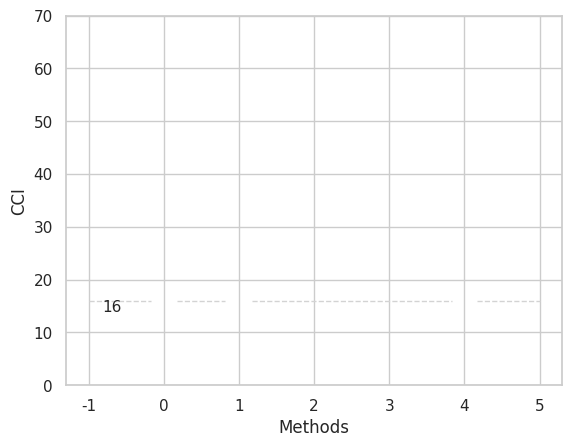

Source code (Python):
# -*- coding: utf-8 -*-
"""
Created on Tue Sep 25 19:36:00 2018

@author: yzzhao2
"""

from pandas.core.frame import DataFrame
import matplotlib.pyplot as plt
import seaborn as sns
import numpy as np

# read a txt expect EOF
def text_readlines(filename):
    # Try to read a txt file and return a list.Return [] if there was a mistake.
    try:
        file = open(filename, 'r')
    except IOError:
        error = []
        return error
    content = file.readlines()
    # This for loop deletes the EOF (like \n)
    for i in range(len(content)):
        content[i] = content[i][:len(content[i])-1]
    file.close()
    return content

# read the txt and return the float list
def text_plot(base = 'noSal', index = 'psnr'):
    # Define txt name
    txtname = base + '_' + index + 'list.txt'
    fullname = './statistic_files/' + txtname    
    # Read all names and change the dtype as float
    imglist = text_readlines(fullname)
    datalist = []
    for i in range(len(imglist)):
        datalist.append(float(imglist[i]))
    return datalist

# PSNR figure
def PSNR_kdeplot():
    # ----------------------------------------------------
    #    Plot the KDE approximation figure of one index
    # ----------------------------------------------------
    # Return the list containing all the data
    GAN6_BN_new_psnr_list = text_plot(base = 'GAN6_BN_new', index = 'psnr')
    noVGG16_psnr_list = text_plot(base = 'noVGG16', index = 'psnr')
    noSal_psnr_list = text_plot(base = 'noSal', index = 'psnr')
    noGAN_psnr_list = text_plot(base = 'noGAN', index = 'psnr')
    GT_gray_psnr_list = text_plot(base = 'GT_gray', index = 'psnr')
    dic = {"Ours (full)": GAN6_BN_new_psnr_list, "Ours (w/o global feature)": noVGG16_psnr_list,
        "Ours (w/o saliency map)": noSal_psnr_list, "Ours (w/o GAN)": noGAN_psnr_list,
        "Gray": GT_gray_psnr_list}
    frame = DataFrame(dic)
    sns.set(style = 'whitegrid')

    # Draw the histogram of PSNR
    # shade: shade below the histogram
    # kernel: KDE kernel type
    # bw: bandwidth of kernel
    # linewidth: width of line
    sns.kdeplot(frame['Ours (full)'], shade = False, kernel = 'gau', bw = 0.5, linewidth = 2)
    sns.kdeplot(frame['Ours (w/o global feature)'], shade = False, kernel = 'gau', bw = 0.5, linewidth = 2)
    sns.kdeplot(frame['Ours (w/o saliency map)'], shade = False, kernel = 'gau', bw = 0.5, linewidth = 2)
    sns.kdeplot(frame['Ours (w/o GAN)'], shade = False, kernel = 'gau', bw = 0.5, linewidth = 2)
    sns.kdeplot(frame['Gray'], shade = False, kernel = 'gau', bw = 0.5, linewidth = 2)

    # Set the style of figure
    plt.xlim([10, 40])
    xticks = np.linspace(10, 40, 7)
    plt.xticks(xticks)
    plt.xlabel('PSNR', weight = 'normal', size = 12)
    plt.ylabel('Frequency', weight = 'normal', size = 12)
    plt.show()

# PSNR figure
def PSNR_violinplot():
    # ----------------------------------------------------
    #    Plot the KDE approximation figure of one index
    # ----------------------------------------------------
    # Return the list containing all the data
    GAN6_BN_new_psnr_list = text_plot(base = 'GAN6_BN_new', index = 'psnr')
    noVGG16_psnr_list = text_plot(base = 'noVGG16', index = 'psnr')
    noSal_psnr_list = text_plot(base = 'noSal', index = 'psnr')
    noGAN_psnr_list = text_plot(base = 'noGAN', index = 'psnr')
    GT_gray_psnr_list = text_plot(base = 'GT_gray', index = 'psnr')
    dic = {"Ours (full)": GAN6_BN_new_psnr_list, "Ours (w/o global feature)": noVGG16_psnr_list,
        "Ours (w/o saliency map)": noSal_psnr_list, "Ours (w/o GAN)": noGAN_psnr_list,
        "Gray": GT_gray_psnr_list}
    frame = DataFrame(dic)
    sns.set(style = 'whitegrid')

    # Draw the histogram of PSNR
    # shade: shade below the histogram
    # kernel: KDE kernel type
    # bw: bandwidth of kernel
    # linewidth: width of line
    sns.violinplot(data = frame)#, orient = "v", saturation = 1, width = 0.3, fliersize = 0.8, linewidth = 2, whis = 1)

    # Set the style of figure
    plt.ylim([10, 40])
    yticks = np.linspace(10, 40, 7)
    plt.yticks(yticks)
    plt.xlabel('Methods', weight = 'normal', size = 12)
    plt.ylabel('PSNR', weight = 'normal', size = 12)
    plt.show()

# CCI figure
def CCI_boxplot():
    # ----------------------------------------------------
    #           Plot the box figure of one index
    # ----------------------------------------------------
    # Return the list containing all the data
    noSal_CCI_list = text_plot(base = 'noSal', index = 'CCI')
    Larsson_CCI_list = text_plot(base = 'Larsson', index = 'CCI')
    Isola_CCI_list = text_plot(base = 'Isola', index = 'CCI')
    Zhang_CCI_list = text_plot(base = 'Zhang', index = 'CCI')
    Iizuka_CCI_list = text_plot(base = 'Iizuka', index = 'CCI')
    dic = {"Ours (full)": noSal_CCI_list, "Larsson et al.": Larsson_CCI_list, "Isola et al.": Isola_CCI_list, "Zhang et al.": Zhang_CCI_list, "Iizuka et al.": Iizuka_CCI_list}
    frame = DataFrame(dic)
    sns.set(style = 'whitegrid')
    
    # Draw the line and point for CCI figure
    x1 = np.linspace(-1, -0.17, 2)
    x2 = np.linspace(0.17, 0.82, 2)
    x3 = np.linspace(1.17, 3.83, 2)
    x4 = np.linspace(4.17, 5, 2)
    y = np.array([16, 16])
    plt.plot(x1, y, color = 'lightgray', linestyle = '--', linewidth = 1)
    plt.plot(x2, y, color = 'lightgray', linestyle = '--', linewidth = 1)
    plt.plot(x3, y, color = 'lightgray', linestyle = '--', linewidth = 1)
    plt.plot(x4, y, color = 'lightgray', linestyle = '--', linewidth = 1)
    plt.text(-0.812, 14, '16', fontsize = 11)
    
    # Draw the box figure
    # orient: direction of the boxplot
    # saturation: color saturation
    # width: width of box
    # filtersize: size of outliers
    # linewidth: width of line
    # whis: filter the value of outliers
    sns.boxplot(data = frame, orient = "v", saturation = 1, width = 0.3, fliersize = 0.8, linewidth = 2, whis = 1)
    
    # Set the style of figure
    plt.ylim([0, 70])
    yticks = np.linspace(0, 70, 8)
    plt.yticks(yticks)
    plt.xlabel('Methods', weight = 'normal', size = 12)
    plt.ylabel('CCI', weight = 'normal', size = 12)
    plt.show()

if __name__ == "__main__":
    #PSNR_kdeplot()
    #PSNR_violinplot()
    CCI_boxplot()
